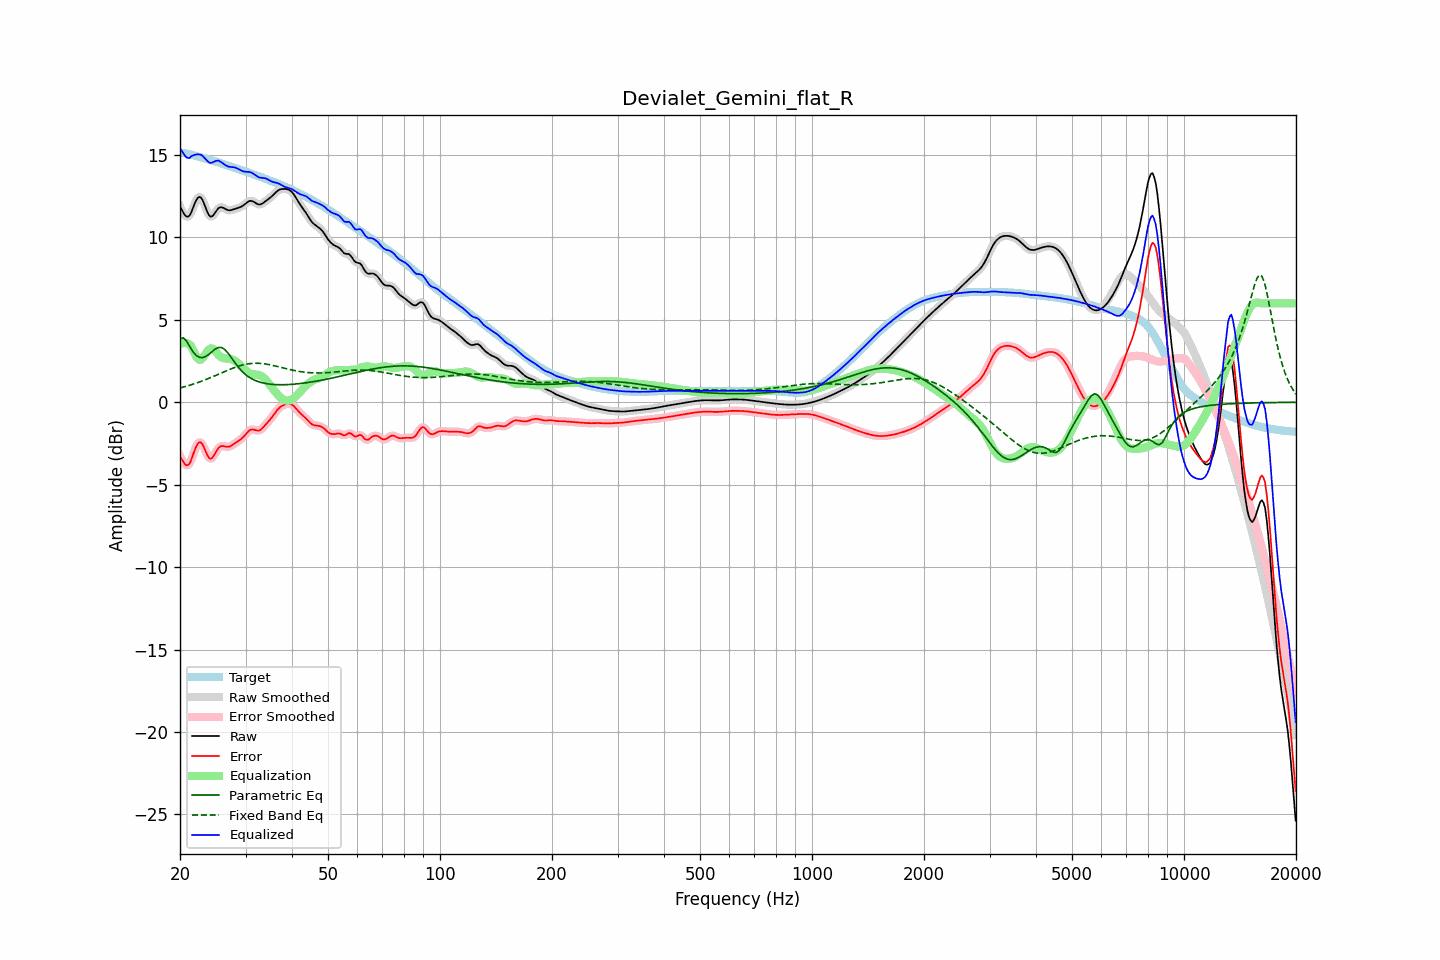

Data behind this chart, as committed beside it:
frequency, raw, error, smoothed, error_smoothed, equalization, parametric_eq, fixed_band_eq, equalized_raw, equalized_smoothed, target
20.00, 11.86, -3.28, 11.89, -3.26, 3.52, 3.84, 0.87, 15.38, 15.40, 15.14
20.20, 11.69, -3.45, 11.66, -3.48, 3.57, 3.88, 0.89, 15.26, 15.23, 15.14
20.40, 11.52, -3.61, 11.49, -3.64, 3.60, 3.92, 0.92, 15.12, 15.09, 15.13
20.61, 11.36, -3.76, 11.37, -3.75, 3.61, 3.82, 0.94, 14.97, 14.98, 15.11
20.81, 11.27, -3.82, 11.27, -3.82, 3.59, 3.72, 0.97, 14.86, 14.87, 15.09
21.02, 11.26, -3.81, 11.26, -3.81, 3.55, 3.56, 1.00, 14.82, 14.82, 15.07
21.23, 11.33, -3.71, 11.35, -3.69, 3.49, 3.39, 1.03, 14.82, 14.84, 15.05
21.44, 11.52, -3.50, 11.53, -3.49, 3.41, 3.23, 1.06, 14.93, 14.94, 15.02
21.66, 11.77, -3.22, 11.77, -3.23, 3.20, 3.08, 1.09, 14.97, 14.96, 14.99
21.87, 12.03, -2.94, 12.02, -2.95, 2.98, 2.96, 1.13, 15.01, 15.00, 14.97
22.09, 12.24, -2.70, 12.24, -2.70, 2.79, 2.85, 1.16, 15.03, 15.03, 14.94
22.31, 12.40, -2.52, 12.39, -2.53, 2.65, 2.79, 1.19, 15.04, 15.04, 14.92
22.54, 12.46, -2.43, 12.45, -2.43, 2.58, 2.73, 1.23, 15.04, 15.03, 14.89
22.76, 12.42, -2.44, 12.41, -2.45, 2.59, 2.72, 1.26, 15.01, 15.00, 14.86
22.99, 12.28, -2.55, 12.27, -2.56, 2.67, 2.71, 1.30, 14.95, 14.94, 14.83
23.22, 12.05, -2.76, 12.05, -2.76, 2.80, 2.74, 1.34, 14.85, 14.85, 14.80
23.45, 11.79, -2.99, 11.79, -2.99, 2.96, 2.78, 1.37, 14.74, 14.74, 14.78
23.69, 11.54, -3.20, 11.54, -3.20, 3.10, 2.84, 1.41, 14.64, 14.64, 14.75
23.92, 11.35, -3.37, 11.36, -3.36, 3.21, 2.91, 1.45, 14.56, 14.57, 14.72
24.16, 11.26, -3.43, 11.27, -3.42, 3.26, 2.99, 1.49, 14.52, 14.54, 14.69
24.40, 11.28, -3.38, 11.29, -3.37, 3.26, 3.08, 1.54, 14.54, 14.54, 14.66
24.65, 11.38, -3.25, 11.38, -3.25, 3.20, 3.16, 1.58, 14.58, 14.58, 14.63
24.89, 11.53, -3.08, 11.52, -3.08, 3.10, 3.23, 1.62, 14.63, 14.63, 14.60
25.14, 11.66, -2.91, 11.66, -2.91, 2.99, 3.28, 1.66, 14.65, 14.65, 14.57
25.39, 11.79, -2.76, 11.77, -2.77, 2.88, 3.33, 1.70, 14.66, 14.65, 14.54
25.65, 11.82, -2.69, 11.82, -2.69, 2.78, 3.33, 1.75, 14.61, 14.61, 14.51
25.91, 11.83, -2.65, 11.83, -2.65, 2.72, 3.32, 1.79, 14.55, 14.54, 14.48
26.16, 11.79, -2.66, 11.79, -2.66, 2.68, 3.26, 1.83, 14.47, 14.47, 14.45
26.43, 11.74, -2.68, 11.74, -2.68, 2.66, 3.19, 1.87, 14.40, 14.40, 14.42
26.69, 11.69, -2.70, 11.69, -2.70, 2.66, 3.08, 1.92, 14.34, 14.35, 14.39
26.96, 11.65, -2.70, 11.66, -2.70, 2.65, 2.97, 1.96, 14.30, 14.31, 14.36
27.23, 11.64, -2.68, 11.65, -2.68, 2.64, 2.83, 2.00, 14.28, 14.29, 14.32
27.50, 11.66, -2.63, 11.66, -2.63, 2.61, 2.70, 2.04, 14.28, 14.27, 14.29
27.77, 11.69, -2.57, 11.69, -2.57, 2.57, 2.56, 2.07, 14.26, 14.26, 14.26
28.05, 11.72, -2.50, 11.72, -2.50, 2.52, 2.42, 2.11, 14.25, 14.24, 14.23
28.33, 11.76, -2.44, 11.75, -2.44, 2.46, 2.29, 2.14, 14.21, 14.21, 14.19
28.62, 11.79, -2.37, 11.79, -2.37, 2.38, 2.16, 2.18, 14.17, 14.17, 14.16
28.90, 11.82, -2.31, 11.82, -2.31, 2.30, 2.05, 2.21, 14.11, 14.11, 14.13
29.19, 11.86, -2.23, 11.86, -2.23, 2.20, 1.94, 2.24, 14.07, 14.07, 14.09
29.48, 11.91, -2.15, 11.92, -2.14, 2.11, 1.84, 2.26, 14.02, 14.02, 14.06
29.78, 11.99, -2.04, 11.99, -2.04, 2.01, 1.75, 2.29, 14.00, 14.00, 14.02
30.08, 12.07, -1.92, 12.07, -1.92, 1.92, 1.67, 2.31, 13.98, 13.99, 13.99
30.38, 12.14, -1.81, 12.14, -1.81, 1.84, 1.59, 2.32, 13.98, 13.98, 13.96
30.68, 12.20, -1.72, 12.20, -1.72, 1.77, 1.52, 2.34, 13.98, 13.97, 13.92
30.99, 12.22, -1.67, 12.22, -1.67, 1.73, 1.46, 2.35, 13.95, 13.95, 13.89
31.30, 12.20, -1.65, 12.20, -1.65, 1.70, 1.41, 2.36, 13.91, 13.90, 13.85
31.61, 12.16, -1.66, 12.15, -1.66, 1.69, 1.36, 2.37, 13.85, 13.84, 13.82
31.93, 12.09, -1.69, 12.09, -1.69, 1.68, 1.32, 2.37, 13.77, 13.77, 13.78
32.24, 12.03, -1.71, 12.03, -1.71, 1.67, 1.28, 2.37, 13.71, 13.71, 13.75
32.57, 12.00, -1.72, 12.00, -1.71, 1.65, 1.24, 2.36, 13.65, 13.66, 13.71
32.89, 12.00, -1.67, 12.01, -1.67, 1.62, 1.21, 2.36, 13.63, 13.63, 13.68
33.22, 12.05, -1.59, 12.05, -1.59, 1.57, 1.19, 2.35, 13.62, 13.62, 13.64
33.55, 12.11, -1.49, 12.11, -1.49, 1.50, 1.16, 2.34, 13.61, 13.61, 13.60
33.89, 12.19, -1.38, 12.18, -1.38, 1.40, 1.14, 2.32, 13.59, 13.59, 13.57
34.23, 12.26, -1.27, 12.26, -1.27, 1.29, 1.13, 2.31, 13.55, 13.55, 13.53
34.57, 12.33, -1.16, 12.33, -1.16, 1.17, 1.11, 2.29, 13.50, 13.50, 13.49
34.92, 12.40, -1.05, 12.40, -1.05, 1.04, 1.10, 2.27, 13.44, 13.45, 13.46
35.27, 12.48, -0.93, 12.49, -0.93, 0.91, 1.09, 2.25, 13.40, 13.40, 13.42
35.62, 12.58, -0.80, 12.58, -0.80, 0.78, 1.08, 2.23, 13.36, 13.36, 13.38
35.97, 12.68, -0.66, 12.68, -0.66, 0.66, 1.07, 2.21, 13.34, 13.34, 13.34
... 635 more rows
